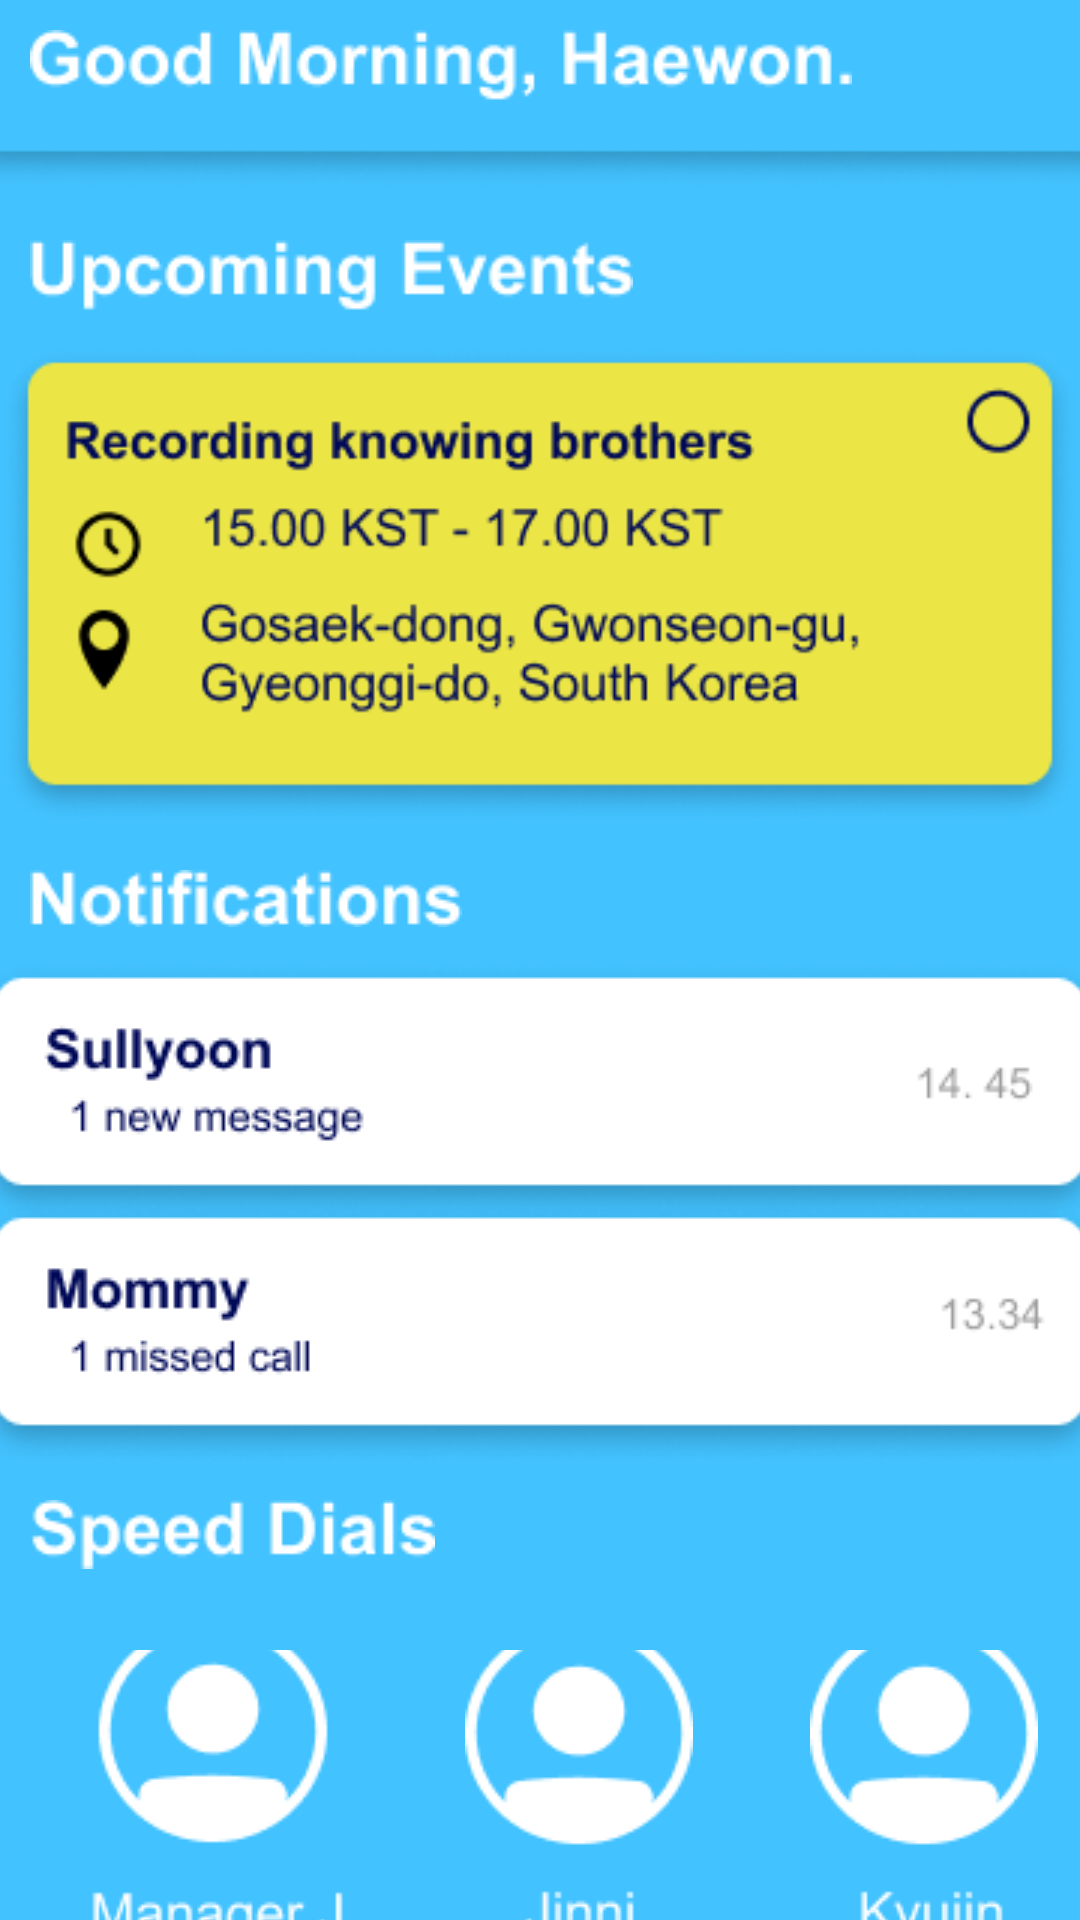

Layout XML and referenced resources for this Android screen:
<!-- AndroidManifest.xml: application theme Theme.Schidoll -->
<!-- res/layout/fragment_home.xml -->
<?xml version="1.0" encoding="utf-8"?>
<FrameLayout xmlns:android="http://schemas.android.com/apk/res/android"
    xmlns:app="http://schemas.android.com/apk/res-auto"
    xmlns:tools="http://schemas.android.com/tools"
    android:id="@+id/homepage"
    android:layout_width="match_parent"
    android:layout_height="match_parent"
    android:background="#42C2FF"
    tools:context=".HomeFragment"
    tools:visibility="visible">

    


    <ImageView
        android:id="@+id/imageView6"
        android:layout_width="wrap_content"
        android:layout_height="wrap_content"
        android:src="@drawable/headerv3" />

    <ImageView
        android:id="@+id/goodmorning"
        android:layout_width="wrap_content"
        android:layout_height="wrap_content"
        android:layout_marginLeft="10dp"
        android:layout_marginTop="10dp"
        android:src="@drawable/goodmorninghaewon" />

    <ImageView
        android:id="@+id/recknowingbuble"
        android:layout_width="wrap_content"
        android:layout_height="wrap_content"
        android:layout_marginTop="110dp"
        android:src="@drawable/eventbubble" />

    <ImageView
        android:id="@+id/imageView8"
        android:layout_width="wrap_content"
        android:layout_height="wrap_content"
        android:layout_marginLeft="10dp"
        android:layout_marginTop="80dp"
        android:src="@drawable/upcomingevents" />

    <ImageView
        android:id="@+id/imageView9"
        android:layout_width="wrap_content"
        android:layout_height="wrap_content"
        android:layout_marginLeft="10dp"
        android:layout_marginTop="290dp"
        android:src="@drawable/notifications" />



    <ImageButton
        android:id="@+id/sullyoonmessage"
        android:layout_width="wrap_content"
        android:layout_height="wrap_content"
        android:layout_marginTop="320dp"
        android:background="#0042C2FF"
        android:src="@drawable/messagesullyoon" />

    <ImageButton
        android:id="@+id/mommymiscall"
        android:layout_width="wrap_content"
        android:layout_height="wrap_content"
        android:layout_marginTop="400dp"
        android:background="#0042C2FF"
        android:src="@drawable/mommymiscall" />

    <ImageButton
        android:id="@+id/managerspeed"
        android:layout_width="wrap_content"
        android:layout_height="wrap_content"
        android:layout_marginLeft="30dp"
        android:layout_marginTop="550dp"
        android:background="#0042C2FF"
        android:src="@drawable/managerspeeddials" />

    <ImageView
        android:id="@+id/imageView12"
        android:layout_width="wrap_content"
        android:layout_height="wrap_content"
        android:layout_marginLeft="10dp"
        android:layout_marginTop="500dp"
        android:src="@drawable/speeddials" />

    <ImageButton
        android:id="@+id/imageButton5"
        android:layout_width="wrap_content"
        android:layout_height="wrap_content"
        android:layout_marginLeft="155dp"
        android:layout_marginTop="550dp"
        android:background="#0042C2FF"
        android:src="@drawable/speeddialsjinni" />

    <ImageButton
        android:id="@+id/imageButton6"
        android:layout_width="wrap_content"
        android:layout_height="wrap_content"
        android:layout_marginLeft="270dp"
        android:layout_marginTop="550dp"
        android:background="#0042C2FF"
        android:src="@drawable/speeddialskyujin" />


</FrameLayout>
<!-- resources referenced by this layout -->
<resources>
  <!-- drawable eventbubble: png bitmap (drawable, 21261 bytes) -->
  <!-- drawable goodmorninghaewon: png bitmap (drawable, 2332 bytes) -->
  <!-- drawable headerv3: png bitmap (drawable, 2841 bytes) -->
  <!-- drawable managerspeeddials: png bitmap (drawable, 2341 bytes) -->
  <!-- drawable messagesullyoon: png bitmap (drawable, 9414 bytes) -->
  <!-- drawable mommymiscall: png bitmap (drawable, 9000 bytes) -->
  <!-- drawable notifications: png bitmap (drawable, 1451 bytes) -->
  <!-- drawable speeddials: png bitmap (drawable, 1477 bytes) -->
  <!-- drawable speeddialsjinni: png bitmap (drawable, 1794 bytes) -->
  <!-- drawable speeddialskyujin: png bitmap (drawable, 2016 bytes) -->
  <!-- drawable upcomingevents: png bitmap (drawable, 1815 bytes) -->
  <style name="Theme.Schidoll" parent="Theme.MaterialComponents.DayNight.DarkActionBar">
          
          <item name="colorPrimary">@color/purple_500</item>
          <item name="colorPrimaryVariant">@color/purple_700</item>
          <item name="colorOnPrimary">@color/white</item>
          
          <item name="colorSecondary">@color/teal_200</item>
          <item name="colorSecondaryVariant">@color/teal_700</item>
          <item name="colorOnSecondary">@color/black</item>
          
          
          <item name="android:statusBarColor">@color/schidol</item>
      </style>
  <color name="purple_500">#FF6200EE</color>
  <color name="purple_700">#FF3700B3</color>
  <color name="white">#FFFFFFFF</color>
  <color name="teal_200">#FF03DAC5</color>
  <color name="teal_700">#FF018786</color>
  <color name="black">#FF000000</color>
  <color name="schidol">#42c2ff</color>
</resources>
